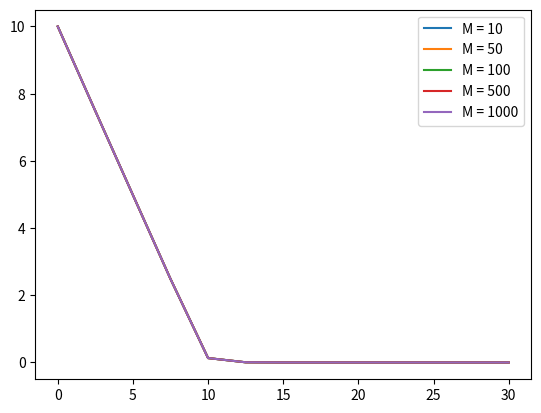

This figure's Python source: (Note: this script raises an exception after producing the figure.)
import numpy as np
import pandas as pd
import math
import matplotlib.pyplot as plt
import scipy.stats
from scipy import sparse
import sys
#%matplotlib inline
from mpl_toolkits.mplot3d import Axes3D
from matplotlib import cm
from matplotlib.ticker import LinearLocator, FormatStrFormatter

# Sparse-SOR algorithm
def SOR(A, b, n, maxits, eps, w, x):
    sA = sparse.csr_matrix(A)
    val = sA.data
    col = sA.indices
    rowStart = sA.indptr
 
    d = 0
    k = 0
    er = []
    error = eps*2
    sr = 0
    t = 0
    eps_m = 1*10**-16
    tol = 0
    
    if eps < eps_m:
        tol = eps_m
    else:
        tol = eps
    
    error = 10*tol
    
    while error > eps and k < maxits:
        x_new = []
        for i in range(n):
            sum = 0
            for j in range(rowStart[i], rowStart[i+1]):
                sum = sum + val[j]*x[col[j]]   
                if col[j] == i:
                    d = val[j]
            x_new.append(x[i]+w*(b[i]-sum)/d)
        x_new_array = np.array(x_new)
        
        error = np.sqrt(np.sum((abs(a - b))**2 for a, b in zip(x_new_array, x))) # calculating norm
        
        x = x_new_array
        k = k+1
            
    return x

#blackscholes function 
#input: parameters
#output: the last vector of solution and the solution matrix
def blackscholes(strike_price, days, sigma, rate, M, N):
    
    X = strike_price  # price of option at time T
    Smax = 3*X        # maximum value of stock price
    T = days          # number of days to maturity
    r = rate          # risk-free interest rate
    k = T/M/365
    h = Smax/N
    A = np.zeros([N-1,N-1])
    b = np.zeros([N-1,1])
    
    left = np.zeros(M+1) + X
    right = np.zeros(M+1)
    
    #to get the matrix A
    for i in range(N-1):
        for j in range(N-1):
            if i == j:
                A[i,j] = 1 + k*r + k*(sigma**2)*((i+1)**2)
            elif i == j-1:
                A[i,j] = ((-(j)*k)/2)*((j)*(sigma**2) + r)
            elif i == j+1:
                A[i,j] = ((-(i+1)*k)/2)*((i+1)*(sigma**2) - r)
    
    #to get the vector b
    m = M-1
    n = 1
    b = np.zeros([N-1,1])
    x0 = np.zeros([N-1,1])
    
    v = x0
    v[0] = (k/2)*(sigma**2 - r)*X

    #calculate the first b
    while n <= N-1:
        b[n-1] = max((X-n*h),0)
        n += 1
    z = b
    b = b + v
    
            
    #solve for new b using SOR until m=0
    while m != -1:
        x = SOR(A, b, N-1, 100, 10**-16, 1.3, x0)
        z = np.c_[z, x]
        b = x + v
        m -= 1
    z = np.r_[[left],z,[right]] 
    return x,z

strike_price = 10.0
days = 30
X = strike_price

header = ["Strike Price", "Time (days)", "Volatility", "Interest Rate", "Value of N"]
print(''.join(['{0:<20}'.format(w) for w in header]))
output = [strike_price, days, 0.3, 0.02, 12]
print(''.join(['{0:<20}'.format(w) for w in output]))

# to see the effect of solutions when we vary the value of M

for M in [10, 50, 100, 500, 1000]:
    N = 12
    sigma = 0.3
    rate = 0.02
    (f,z) = blackscholes(strike_price, days, sigma, rate, M, N)
    
    f_list = f.flatten().tolist()
    f_list.insert(0,10.0)  # to insert strike price value as option value at n=0
    f_list.append(0.0)     # to insert value 0 when stock price = Smax value
    
    # to plot option fair price (y-axis) against stock price (x-axis)
    
    x = np.linspace(0, 3*X, N+1)  # stock price
    y = f_list                    # option fair price
    plt.plot(x,y,label='M = %s' %M);  
    
    print("")

plt.legend()

# codes for plotting the graphs by varying other parameters (N, rate and sigma)

''''
for N in [5,12,48,72,100]: 
    M = 1000     # M must be large enough for large value of N
    sigma = 0.3
    rate = 0.02
    (f,z) = blackscholes(strike_price, days, sigma, rate, M, N)
    
    f_list = f.flatten().tolist()
    f_list.insert(0,10.0) # to insert strike price value as option value at n=0
    f_list.append(0.0)    # to insert value 0 when stock price = Smax value
    
    # to plot option fair price (y-axis) against stock price (x-axis)
    
    x = np.linspace(0, 3*X, N+1) # stock price
    y = f_list                   # option fair price
    plt.plot(x,y,label='N = %s' %N);
    print("")

plt.legend()

for rate in [0.01,0.02,0.03]:
    N = 48
    M = N*4
    sigma = 0.3
    (f,z) = blackscholes(strike_price, days, sigma, rate, M, N)
    
    f_list = f.flatten().tolist()
    f_list.insert(0,10.0)
    f_list.append(0.0)
    
    header = ["Strike Price", "Time (days)", "Volatility", "Interest Rate", "Value of M", "Value of N"]
    print(''.join(['{0:<20}'.format(w) for w in header]))
    output = [strike_price, days, sigma, rate, M, N]
    print(''.join(['{0:<20}'.format(w) for w in output]))
    
    x = np.linspace(0, 3*X, N+1) 
    y = f_list   
    plt.plot(x,y,label='rate = %s' %rate);
    
    print("")

plt.legend()

for sigma in [0.2,0.3,0.4]:
    N = 48
    M = N*4
    rate = 0.02
    (f,z) = blackscholes(strike_price, days, sigma, rate, M, N)
        
    f_list = f.flatten().tolist()
    f_list.insert(0,10.0)
    f_list.append(0.0)
    
    header = ["Strike Price", "Time (days)", "Volatility", "Interest Rate", "Value of M", "Value of N"]
    print(''.join(['{0:<20}'.format(w) for w in header]))
    output = [strike_price, days, sigma, rate, M, N]
    print(''.join(['{0:<20}'.format(w) for w in output]))
    
    x = np.linspace(0, 3*X, N+1) 
    y = f_list
    plt.plot(x,y,label='sigma = %s' %sigma);
    
    print("")
    
plt.legend()

'''''

########## ----------   3D plotting   ---------- ##########

#set the parameters for the input and scaling the x and y axis
T = 100
M = 200
S = 50
Smax = 3*S
N = 20

fig = plt.figure()
ax = fig.gca(projection='3d')

#scaling the x and y axis 
x = np.linspace(0, T, M+1)
y = np.linspace(0, Smax, N+1)
X, Y = np.meshgrid(x, y)

#get the z axis matrix 
(f,Z) = blackscholes(S, T, 0.3, 0.02, M, N)

#plot the 3D surface vary with Days to Expiry and price of option
ax.plot_surface(X, Y, Z , rstride=8, cstride=8, alpha=0.3)


cset = ax.contour(X, Y, Z, zdir='z', cmap=cm.coolwarm)
cset = ax.contour(X, Y, Z, zdir='x', cmap=cm.coolwarm)
cset = ax.contour(X, Y, Z, zdir='y',cmap=cm.coolwarm)

#set the x, y, z labels
ax.set_xlabel('Days to Expiry')
ax.set_ylabel('Stock Price')
ax.set_zlabel('price of option')

plt.show()

########## ------------------------------------ ##########